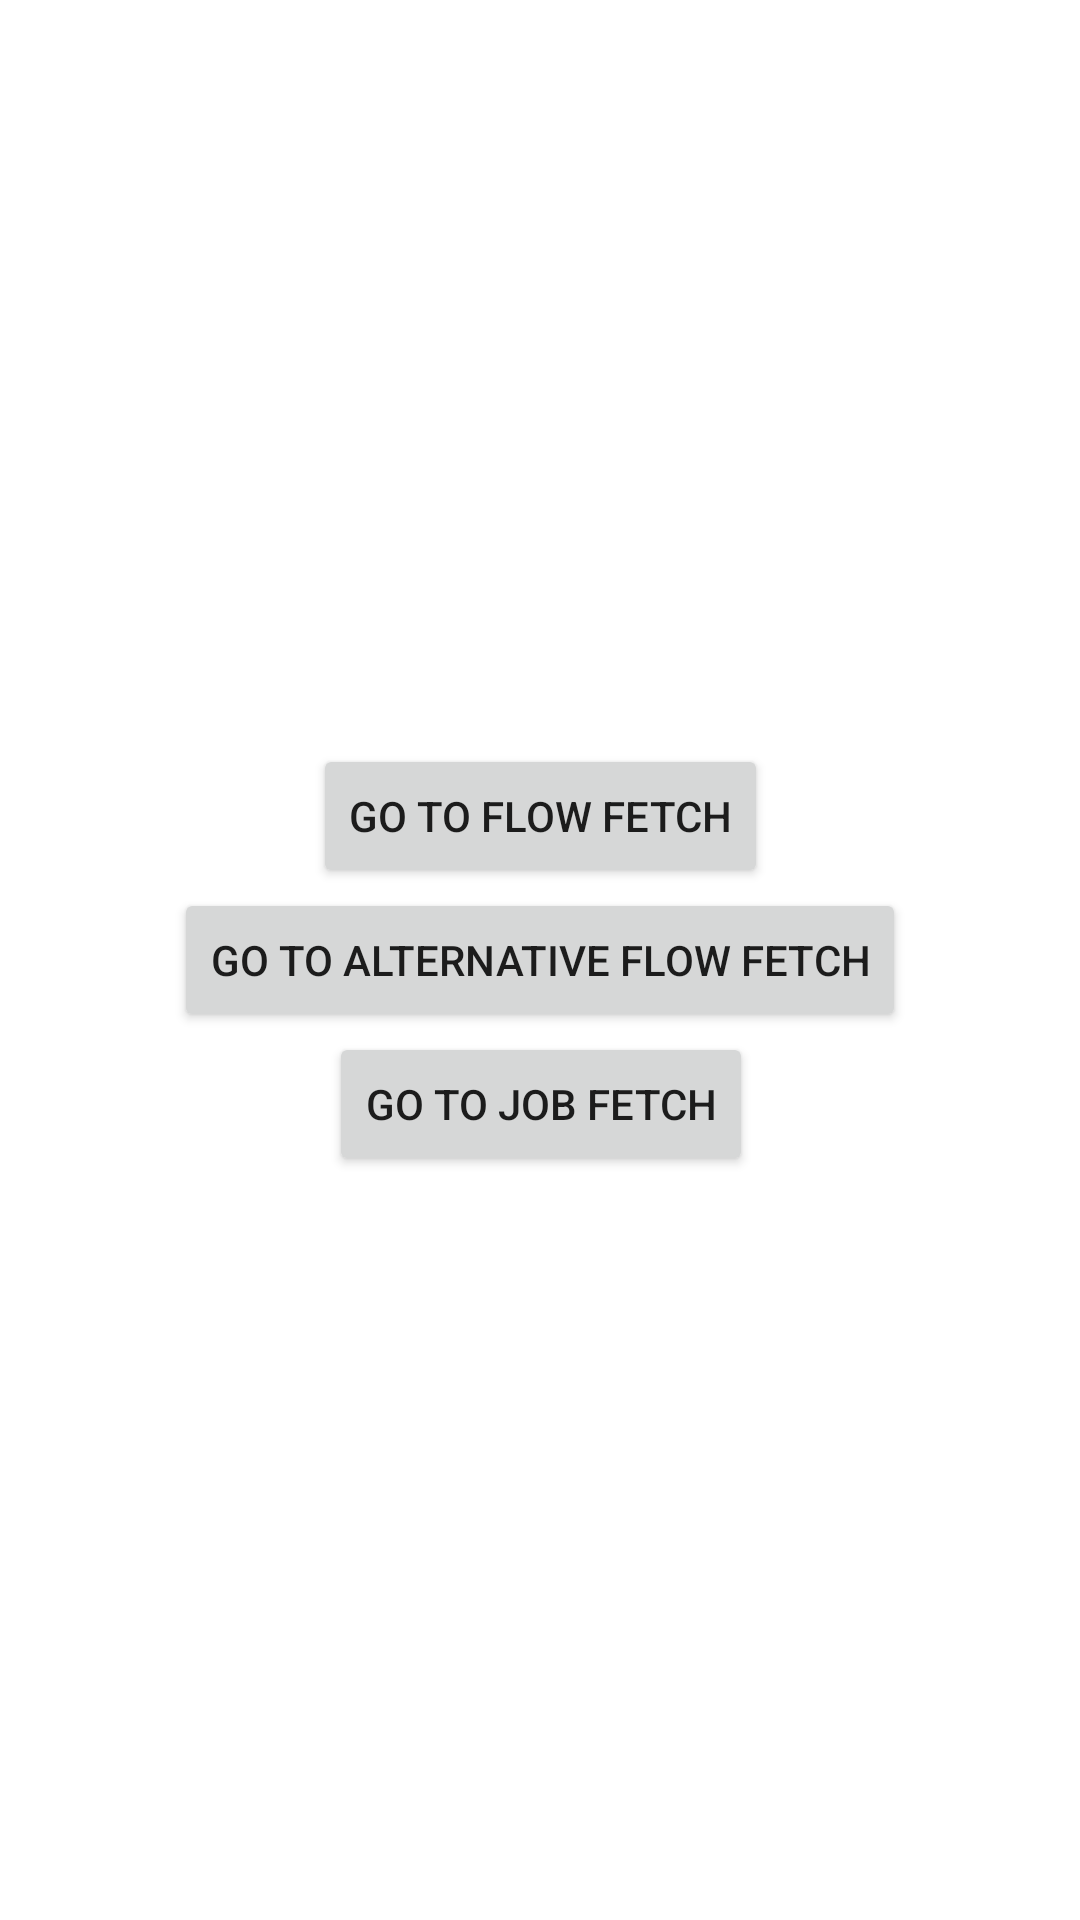

Here is an Android app screen rendered from its layout file. Give the layout XML and the strings, colors and styles it references.
<!-- AndroidManifest.xml: application theme Theme.FlowViewModelPoc -->
<!-- res/layout/fragment_fetch_wait_home.xml -->
<?xml version="1.0" encoding="utf-8"?>
<androidx.constraintlayout.widget.ConstraintLayout xmlns:android="http://schemas.android.com/apk/res/android"
    xmlns:app="http://schemas.android.com/apk/res-auto"
    xmlns:tools="http://schemas.android.com/tools"
    android:layout_width="match_parent"
    android:layout_height="match_parent"
    tools:context=".fetch.ui.FetchWaitActivity">

    <Button
        android:id="@+id/alternative_flow_button"
        android:layout_width="wrap_content"
        android:layout_height="wrap_content"
        android:text="Go to alternative Flow fetch"
        app:layout_constraintBottom_toTopOf="@+id/job_button"
        app:layout_constraintEnd_toEndOf="parent"
        app:layout_constraintStart_toStartOf="parent"
        app:layout_constraintTop_toBottomOf="@+id/flow_button" />

    <Button
        android:id="@+id/flow_button"
        android:layout_width="wrap_content"
        android:layout_height="wrap_content"
        android:text="Go to Flow fetch"
        app:layout_constraintBottom_toTopOf="@+id/alternative_flow_button"
        app:layout_constraintEnd_toEndOf="parent"
        app:layout_constraintStart_toStartOf="parent"
        app:layout_constraintTop_toTopOf="parent"
        app:layout_constraintVertical_chainStyle="packed" />

    <Button
        android:id="@+id/job_button"
        android:layout_width="wrap_content"
        android:layout_height="wrap_content"
        android:text="Go to job fetch"
        app:layout_constraintBottom_toBottomOf="parent"
        app:layout_constraintEnd_toEndOf="parent"
        app:layout_constraintHorizontal_bias="0.502"
        app:layout_constraintStart_toStartOf="parent"
        app:layout_constraintTop_toBottomOf="@+id/alternative_flow_button" />

</androidx.constraintlayout.widget.ConstraintLayout>
<!-- resources referenced by this layout -->
<resources>
  <style name="Theme.FlowViewModelPoc" parent="Theme.MaterialComponents.DayNight.DarkActionBar">
          
          <item name="colorPrimary">@color/purple_500</item>
          <item name="colorPrimaryVariant">@color/purple_700</item>
          <item name="colorOnPrimary">@color/white</item>
          
          <item name="colorSecondary">@color/teal_200</item>
          <item name="colorSecondaryVariant">@color/teal_700</item>
          <item name="colorOnSecondary">@color/black</item>
          
          <item name="android:statusBarColor" tools:targetApi="l">?attr/colorPrimaryVariant</item>
          
      </style>
  <!-- not gathered from this repository: default colours our renderer supplied (Android Studio template values) -->
  <color name="purple_500">#FF6200EE</color>
  <color name="purple_700">#FF3700B3</color>
  <color name="teal_200">#FF03DAC5</color>
  <color name="teal_700">#FF018786</color>
  <color name="black">#FF000000</color>
  <color name="white">#FFFFFFFF</color>
</resources>
